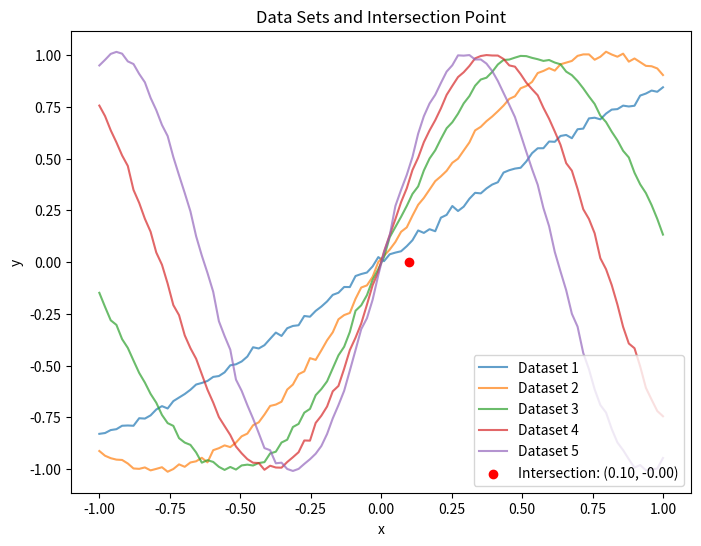

Python code for this plot:
import numpy as np
import matplotlib.pyplot as plt
from scipy.optimize import minimize

# Example data (replace with your actual data)
# x represents the independent variable (e.g., wavelength, time, etc.)
x = np.linspace(-1, 1, 100)

# 5 noisy datasets (replace with your actual y data)
noise = 0.01
y1 = np.sin(x + noise * np.random.normal(size=x.shape)) + noise * np.random.normal(size=x.shape)
y2 = np.sin(2*x + noise * np.random.normal(size=x.shape)) + noise * np.random.normal(size=x.shape)
y3 = np.sin(3*x + noise * np.random.normal(size=x.shape)) + noise * np.random.normal(size=x.shape)
y4 = np.sin(4*x + noise * np.random.normal(size=x.shape)) + noise * np.random.normal(size=x.shape)
y5 = np.sin(5*x + noise * np.random.normal(size=x.shape)) + noise * np.random.normal(size=x.shape)

# Function to compute the sum of squared differences
def sum_of_squares(params, x, *y_data):
    # params will be the intersection point we are solving for (x_intersect, y_intersect)
    x_intersect, y_intersect = params
    
    # Compute the squared differences for each dataset
    diffs = [(y - (y_intersect))**2 for y in y_data]
    return np.sum(np.concatenate(diffs))  # Sum all squared differences

# Initial guess for the intersection point (x, y)
initial_guess = [0.1, 0.1]  # Start near the middle of x and the average y-value

# Perform the optimization
result = minimize(sum_of_squares, initial_guess, args=(x, y1, y2, y3, y4, y5))

# Extract the intersection point from the result
x_intersect, y_intersect = result.x

# Print the result
print(f"Intersection point: x = {x_intersect}, y = {y_intersect}")

# Plot the datasets and the intersection point
plt.figure(figsize=(8, 6))
plt.plot(x, y1, label='Dataset 1', alpha=0.7)
plt.plot(x, y2, label='Dataset 2', alpha=0.7)
plt.plot(x, y3, label='Dataset 3', alpha=0.7)
plt.plot(x, y4, label='Dataset 4', alpha=0.7)
plt.plot(x, y5, label='Dataset 5', alpha=0.7)
plt.scatter(x_intersect, y_intersect, color='red', zorder=5, label=f'Intersection: ({x_intersect:.2f}, {y_intersect:.2f})')

plt.xlabel('x')
plt.ylabel('y')
plt.title('Data Sets and Intersection Point')
plt.legend()
plt.show()
